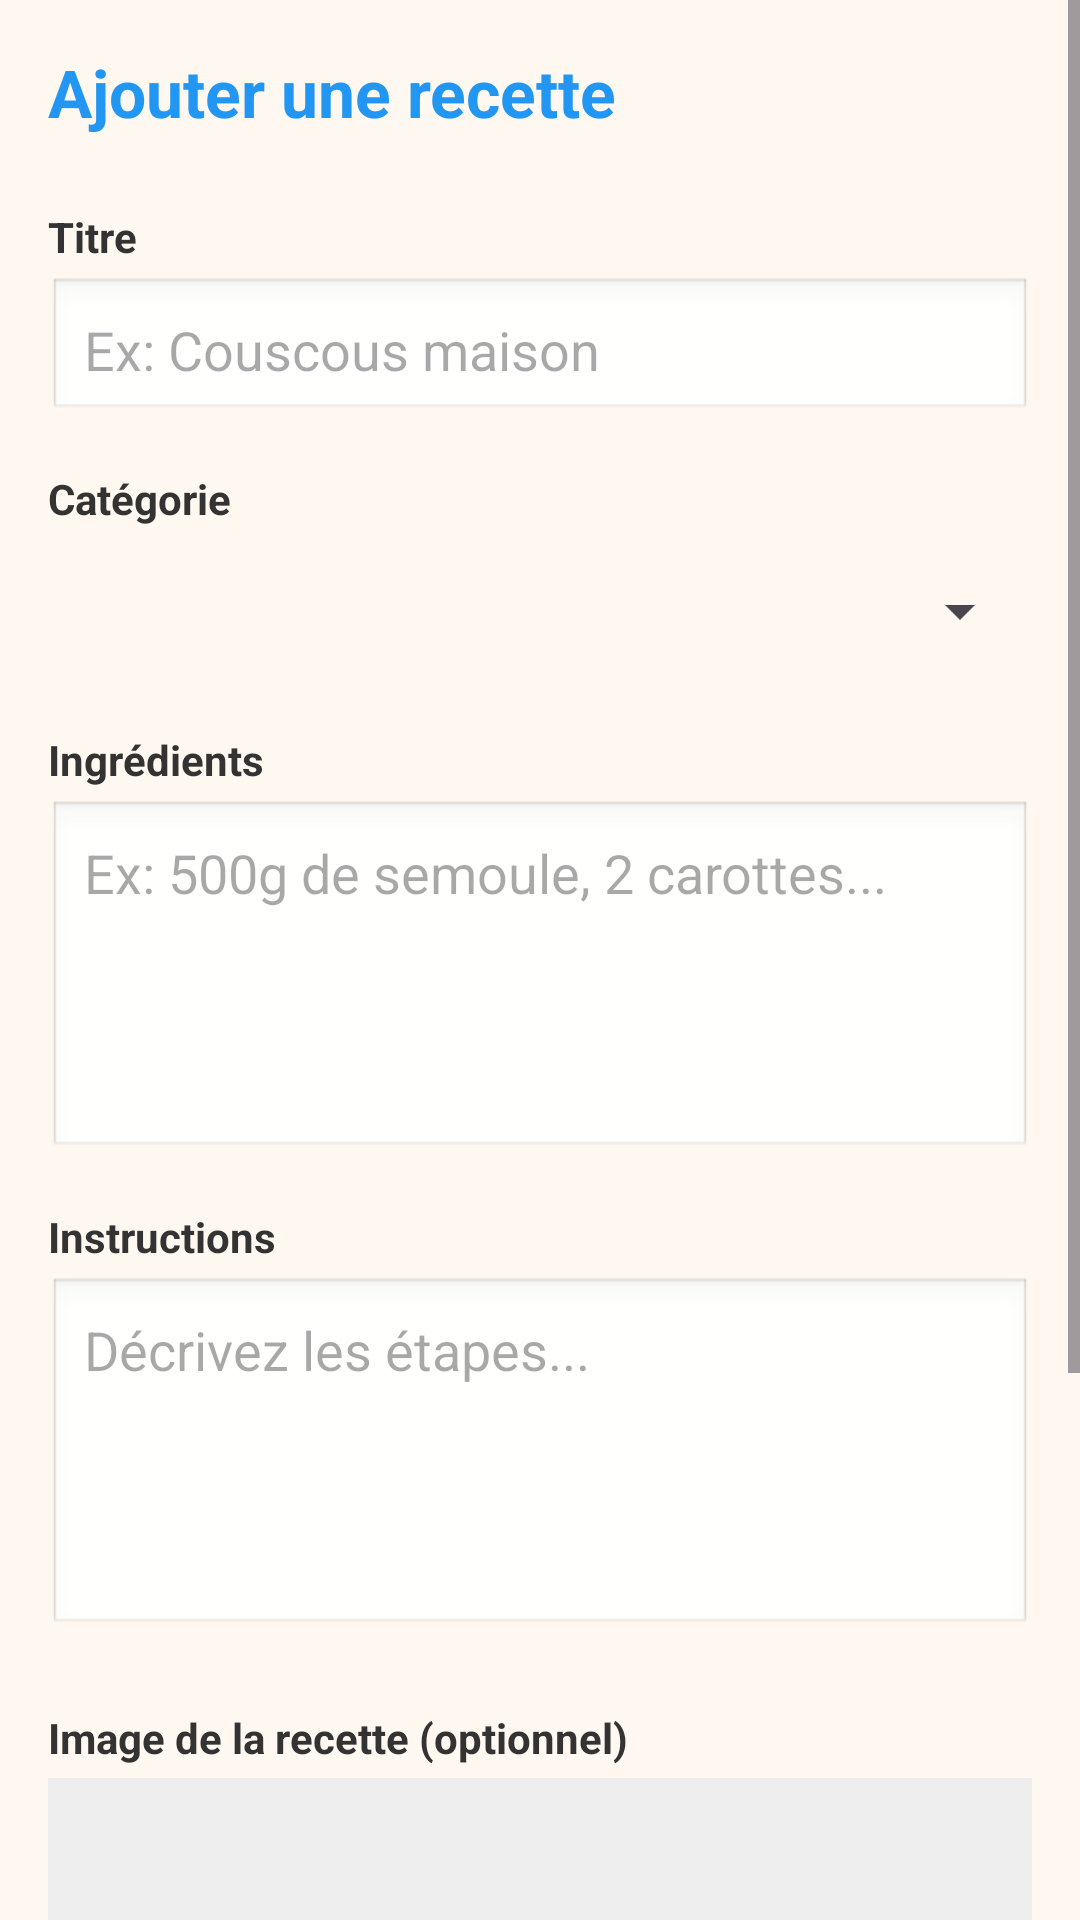

Here is an Android app screen rendered from its layout file. Give the layout XML and the strings, colors and styles it references.
<!-- AndroidManifest.xml: application theme Theme.CookBookApp -->
<!-- res/layout/activity_add_recipe.xml -->
<?xml version="1.0" encoding="utf-8"?>
<ScrollView xmlns:android="http://schemas.android.com/apk/res/android"
    android:layout_width="match_parent"
    android:layout_height="match_parent"
    android:background="#FFF8F0">

    <LinearLayout
        android:layout_width="match_parent"
        android:layout_height="wrap_content"
        android:orientation="vertical"
        android:padding="16dp">

        <TextView
            android:layout_width="match_parent"
            android:layout_height="wrap_content"
            android:text="Ajouter une recette"
            android:textSize="22sp"
            android:textStyle="bold"
            android:textColor="#2196F3"
            android:layout_marginBottom="24dp"/>

        <TextView
            android:layout_width="match_parent"
            android:layout_height="wrap_content"
            android:text="Titre"
            android:textSize="14sp"
            android:textStyle="bold"
            android:textColor="#333333"
            android:layout_marginBottom="4dp"/>

        <EditText
            android:id="@+id/etTitle"
            android:layout_width="match_parent"
            android:layout_height="wrap_content"
            android:hint="Ex: Couscous maison"
            android:inputType="text"
            android:padding="12dp"
            android:background="@android:drawable/edit_text"
            android:layout_marginBottom="16dp"/>

        <TextView
            android:layout_width="match_parent"
            android:layout_height="wrap_content"
            android:text="Catégorie"
            android:textSize="14sp"
            android:textStyle="bold"
            android:textColor="#333333"
            android:layout_marginBottom="4dp"/>

        <Spinner
            android:id="@+id/spinnerCategory"
            android:layout_width="match_parent"
            android:layout_height="48dp"
            android:layout_marginBottom="16dp"/>

        <TextView
            android:layout_width="match_parent"
            android:layout_height="wrap_content"
            android:text="Ingrédients"
            android:textSize="14sp"
            android:textStyle="bold"
            android:textColor="#333333"
            android:layout_marginBottom="4dp"/>

        <EditText
            android:id="@+id/etIngredients"
            android:layout_width="match_parent"
            android:layout_height="120dp"
            android:hint="Ex: 500g de semoule, 2 carottes..."
            android:inputType="textMultiLine"
            android:gravity="top"
            android:padding="12dp"
            android:background="@android:drawable/edit_text"
            android:layout_marginBottom="16dp"/>

        <TextView
            android:layout_width="match_parent"
            android:layout_height="wrap_content"
            android:text="Instructions"
            android:textSize="14sp"
            android:textStyle="bold"
            android:textColor="#333333"
            android:layout_marginBottom="4dp"/>

        <EditText
            android:id="@+id/etInstructions"
            android:layout_width="match_parent"
            android:layout_height="120dp"
            android:hint="Décrivez les étapes..."
            android:inputType="textMultiLine"
            android:gravity="top"
            android:padding="12dp"
            android:background="@android:drawable/edit_text"
            android:layout_marginBottom="24dp"/>
        <TextView
            android:layout_width="match_parent"
            android:layout_height="wrap_content"
            android:text="Image de la recette (optionnel)"
            android:textSize="14sp"
            android:textStyle="bold"
            android:textColor="#333333"
            android:layout_marginBottom="4dp"/>

        <ImageView
            android:id="@+id/imgPreview"
            android:layout_width="match_parent"
            android:layout_height="150dp"
            android:scaleType="centerCrop"
            android:background="#EEEEEE"
            android:layout_marginBottom="8dp"/>

        <Button
            android:id="@+id/btnChooseImage"
            android:layout_width="match_parent"
            android:layout_height="48dp"
            android:text="📷 Choisir une image"
            android:backgroundTint="#888888"
            android:textColor="#FFFFFF"
            android:layout_marginBottom="24dp"/>

        <Button
            android:id="@+id/btnSave"
            android:layout_width="match_parent"
            android:layout_height="56dp"
            android:text="💾 Sauvegarder"
            android:textSize="16sp"
            android:backgroundTint="#2196F3"
            android:textColor="#FFFFFF"/>

    </LinearLayout>
</ScrollView>
<!-- resources referenced by this layout -->
<resources>
  <style name="Theme.CookBookApp" parent="Base.Theme.CookBookApp" />
  <style name="Base.Theme.CookBookApp" parent="Theme.Material3.DayNight.NoActionBar">
          
          
      </style>
</resources>
